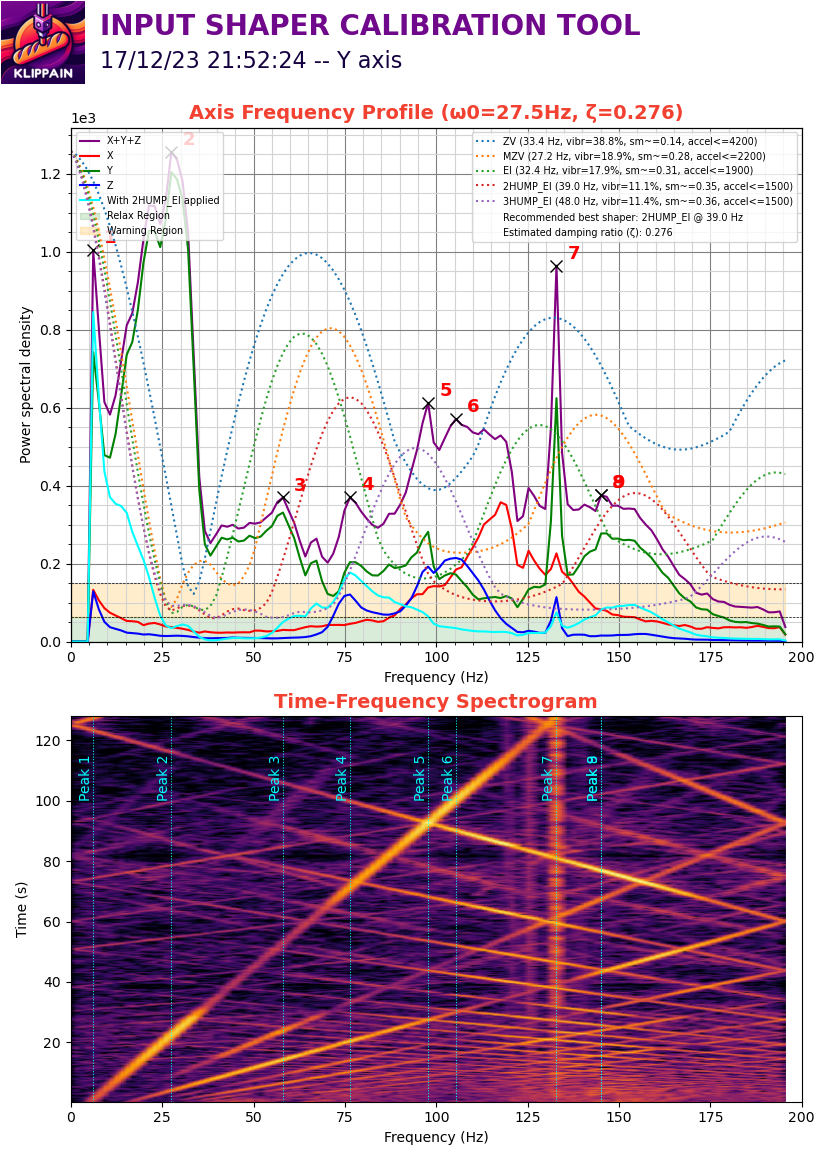

Data behind this chart, as committed beside it:
#time, accel_x, accel_y, accel_z
278.4, 938, 4116, -9437
278.4, 1206, 861.4, -9380
278.4, 689.1, -2316, -10643
278.4, -536, 957.1, -9686
278.4, 363.7, -1034, -10165
278.4, 842.3, 2067, -10012
278.4, 670, 3178, -9322
278.4, 516.8, 1091, -10088
278.4, 210.6, 2163, -9916
278.4, 861.4, 344.6, -9629
278.4, 536, -153.1, -10012
278.4, 325.4, 1417, -10260
278.4, 804, 727.4, -10069
278.4, 325.4, 287.1, -9629
278.4, 268, 382.9, -10069
278.4, 861.4, 1015, -10050
278.4, 1053, 210.6, -10107
278.4, 344.6, 1302, -9782
278.4, 727.4, 593.4, -9763
278.5, 880.6, -57.43, -10260
278.5, 268, 2297, -10165
278.5, 938, 1340, -9935
278.5, 344.6, 2010, -9954
278.5, 344.6, 3025, -9705
278.5, 1053, 1283, -9782
278.5, 1493, -631.7, -10299
278.5, -995.4, 2125, -9380
278.5, 1129, -3695, -10586
278.5, -631.7, 2489, -9973
278.5, 2106, 2910, -9801
278.5, 938, 2048, -9878
278.5, -1570, 2814, -9629
278.5, 2412, -2737, -10299
278.5, -1608, 2297, -9820
278.5, 134, 784.8, -10375
278.5, 1110, -4039, -9801
278.5, 0.000000, 1589, -9629
278.5, 1283, 1895, -9744
278.5, 2259, -1531, -10662
278.5, -2431, 3580, -9916
278.5, 1225, -344.6, -9992
278.5, 1455, 1283, -9437
278.5, 134, 1263, -9590
278.5, 191.4, -2910, -10471
278.5, 1053, -38.29, -9973
278.5, -459.4, 708.3, -9954
278.5, 899.7, 708.3, -10050
278.5, 593.4, 2546, -9265
278.5, 248.9, 746.6, -10280
278.5, -114.9, -382.9, -10318
278.5, 1034, 1627, -9322
278.5, 421.1, -287.1, -10414
278.5, 746.6, -114.9, -9897
278.5, 306.3, 1263, -9954
278.5, 593.4, 708.3, -10069
278.5, 670, 459.4, -9763
278.5, 210.6, 172.3, -9839
278.5, 210.6, 804, -9744
278.6, 1244, -248.9, -9992
278.6, 555.1, 574.3, -10088
... 50,121 more rows
